pico-8 play session: no input (idle), after a click and taps of 🅾, ❎, 🅾+❎, 🅾 in the second before t = 0

[t = 1 s] idle ~1s (no d-pad/buttons)
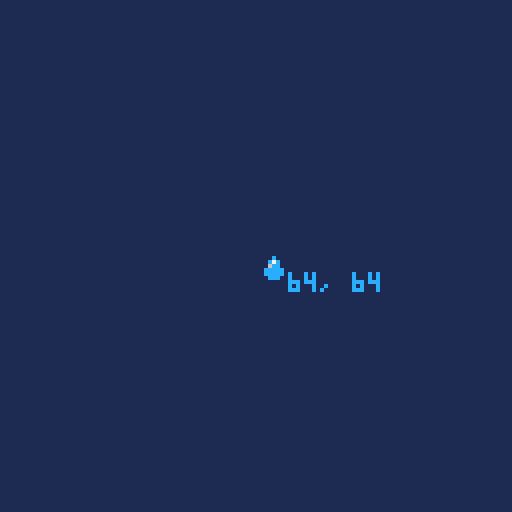

pico-8 cartridge
version 34
__lua__
function _init()
    initial_x = 64
    initial_y = 64
    x = initial_x
    y = initial_y
end

function _update()
 if btn(⬅️) then
  direction = ⬅️
  x = x - 1
 end
    
 if btn(➡️) then
 	 x = x + 1
 end
    
    if btn(⬆️) then
        y = y - 1
    end
    
    if btn(⬇️) then
        y = y + 1
    end

 if btn(❎) then
     x = initial_x
     y = initial_y
 end

end

function _draw()
 cls(1)
 print(x .. ", " .. y, x+8, y+4, 12)
 if facing==⬅️ then
  --draw left-facing sprite
 end
    spr(1, x, y)
end
__gfx__
000000000000c0000000000000000000000000000000000000000000000000000000000000000000000000000000000000000000000000000000000000000000
00000000000c7c000000000000000000000000000000000000000000000000000000000000000000000000000000000000000000000000000000000000000000
007007000006cc000000000000000000000000000000000000000000000000000000000000000000000000000000000000000000000000000000000000000000
0007700000ccccc00000000000000000000000000000000000000000000000000000000000000000000000000000000000000000000000000000000000000000
0007700000ccccc00000000000000000000000000000000000000000000000000000000000000000000000000000000000000000000000000000000000000000
00700700000ccc000000000000000000000000000000000000000000000000000000000000000000000000000000000000000000000000000000000000000000
